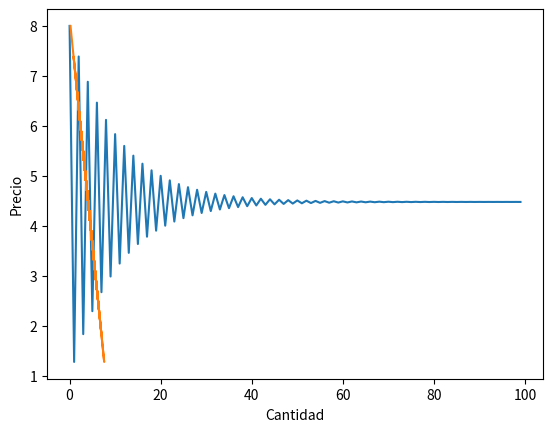

Source code (Python):
#!/usr/bin/env/ python

import matplotlib.pyplot as plt
from matplotlib.pyplot import plot
import matplotlib.colors
from mpl_toolkits.mplot3d import Axes3D

Pt = [8]
Qt = [1/5]

def calculoPt(valor_pt):
	return ((-0.909*valor_pt) + (94/11))

def fully_price(Pt):
	for i in range(1,100):
		Pt.append(calculoPt(Pt[i-1]))
	return Pt

#Calculamos los valores de Qt
def calculoQt(valor_pt):
	return (9 - (1.1*valor_pt))

def cantidadQt(Pt):
	for i in range(1,100):
		Qt.append(calculoQt(Pt[i]))
	return Qt

prices = fully_price(Pt)
#Graficamos el precio en funcion del tiempo
t = range(0,100)
plt.xlabel('Periodo(t)')
plt.ylabel('Precio')
plt.plot(t, [ prices[i] for i in t ])
plt.show()

#Hacemos el diagrama de fases del sistema
cantidad = cantidadQt(prices)
plt.xlabel('Cantidad')
plt.ylabel('Precio')
plt.plot(cantidad,prices)
plt.show()
